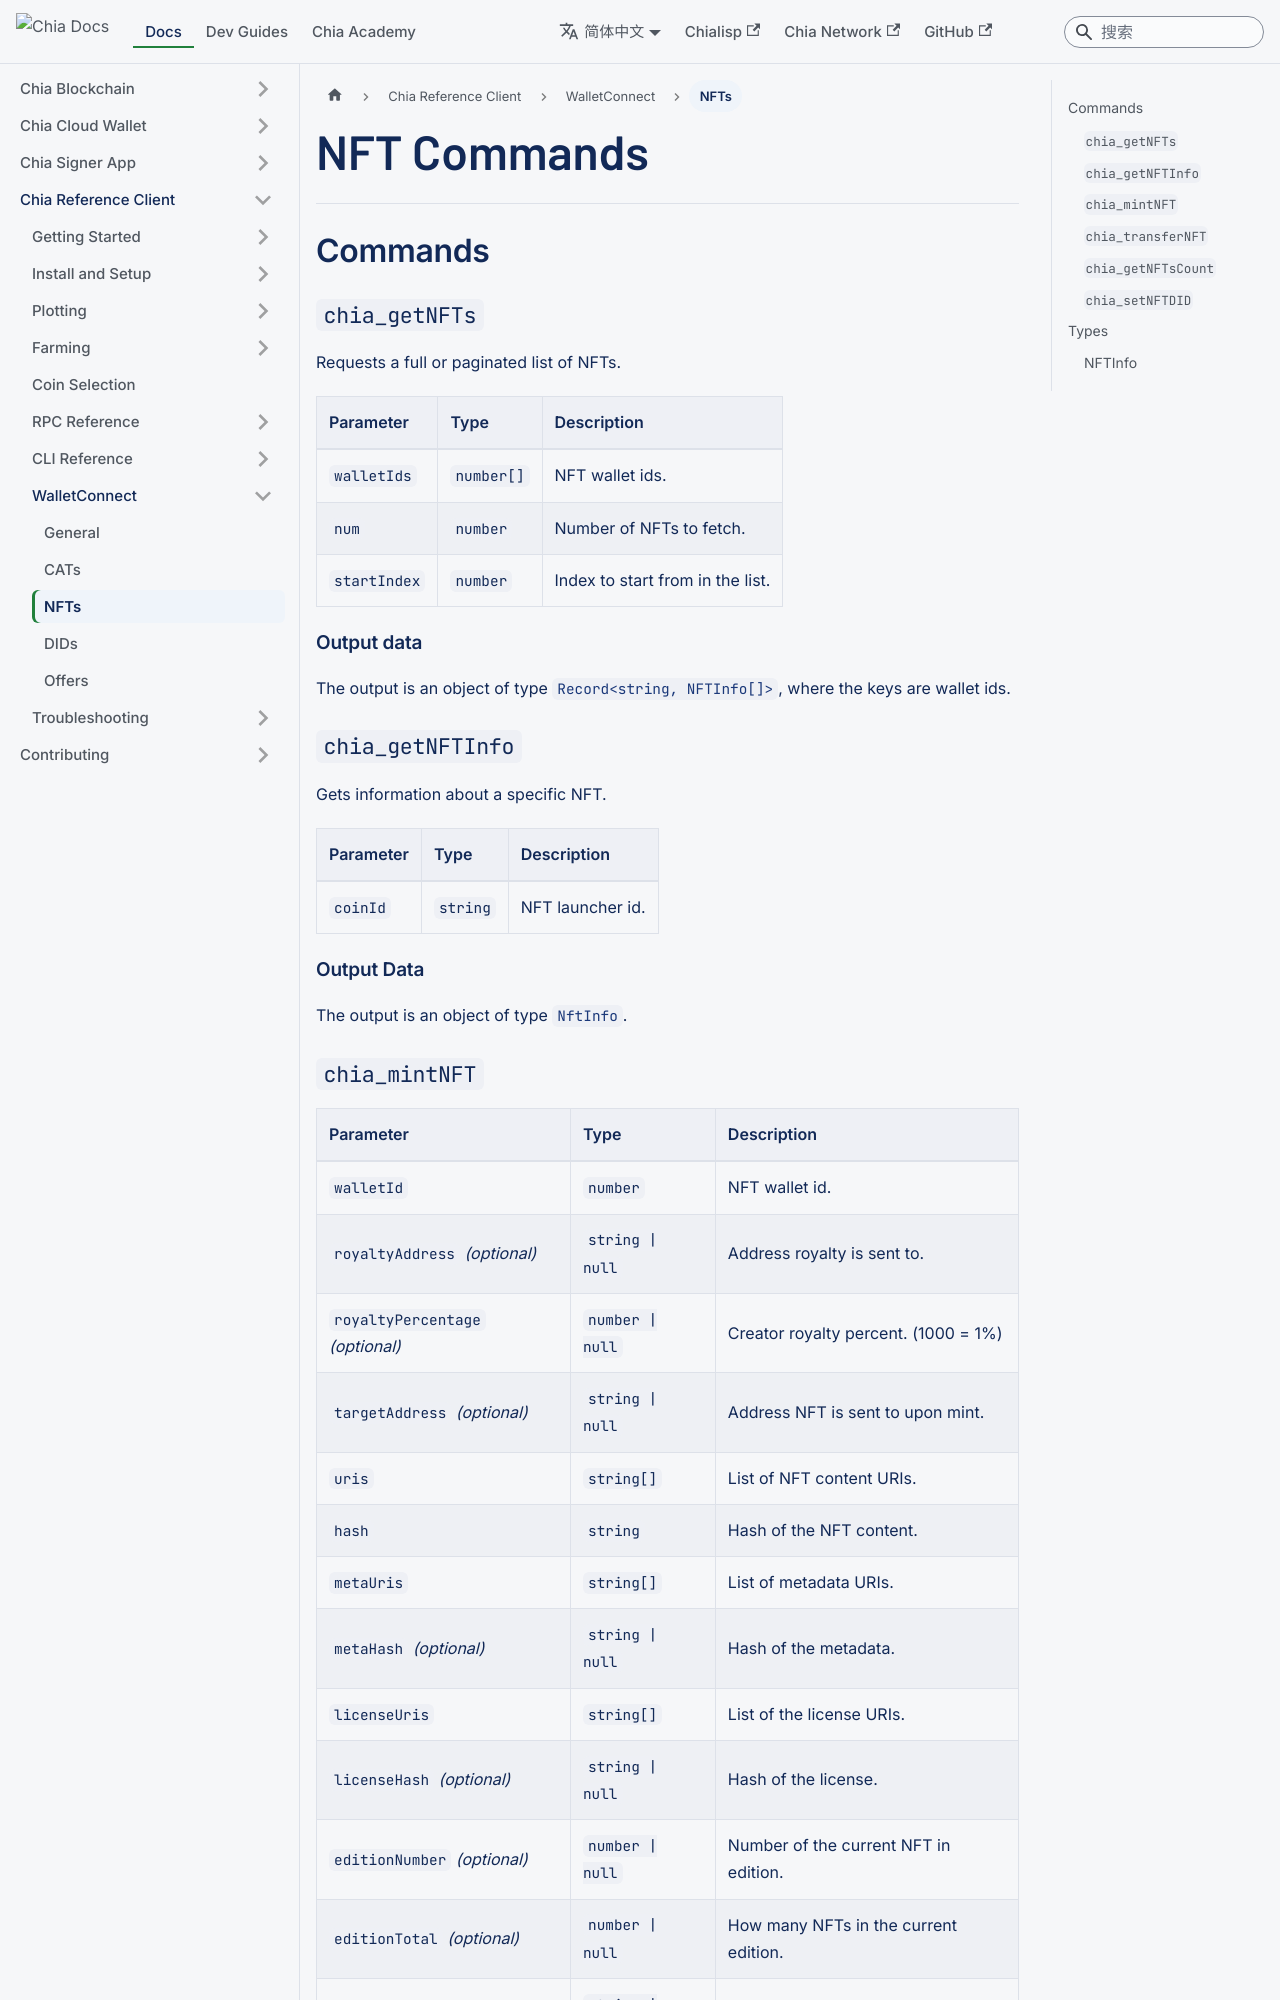

repository: Chia-Network/chia-docs · page: zh-Hans/reference-client/walletconnect/nft-wc/index.html · generator: docusaurus

---
sidebar_label: NFTs
title: NFT Commands
slug: /reference-client/walletconnect/nft-wc
---

## Commands

### `chia_getNFTs`

Requests a full or paginated list of NFTs.

| Parameter    | Type       | Description                      |
| ------------ | ---------- | -------------------------------- |
| `walletIds`  | `number[]` | NFT wallet ids.                  |
| `num`        | `number`   | Number of NFTs to fetch.         |
| `startIndex` | `number`   | Index to start from in the list. |

#### Output data

The output is an object of type [`Record<string, NFTInfo[]>`](#nftinfo), where the keys are wallet ids.

### `chia_getNFTInfo`

Gets information about a specific NFT.

| Parameter | Type     | Description      |
| --------- | -------- | ---------------- |
| `coinId`  | `string` | NFT launcher id. |

#### Output Data

The output is an object of type [`NftInfo`](#nftinfo).

### `chia_mintNFT`

| Parameter                        | Type                            | Description                           |
| -------------------------------- | ------------------------------- | ------------------------------------- |
| `walletId`                       | `number`                        | NFT wallet id.                        |
| `royaltyAddress` _(optional)_    | <code>string &#124; null</code> | Address royalty is sent to.           |
| `royaltyPercentage` _(optional)_ | <code>number &#124; null</code> | Creator royalty percent. (1000 = 1%)  |
| `targetAddress` _(optional)_     | <code>string &#124; null</code> | Address NFT is sent to upon mint.     |
| `uris`                           | `string[]`                      | List of NFT content URIs.             |
| `hash`                           | `string`                        | Hash of the NFT content.              |
| `metaUris`                       | `string[]`                      | List of metadata URIs.                |
| `metaHash` _(optional)_          | <code>string &#124; null</code> | Hash of the metadata.                 |
| `licenseUris`                    | `string[]`                      | List of the license URIs.             |
| `licenseHash` _(optional)_       | <code>string &#124; null</code> | Hash of the license.                  |
| `editionNumber` _(optional)_     | <code>number &#124; null</code> | Number of the current NFT in edition. |
| `editionTotal` _(optional)_      | <code>number &#124; null</code> | How many NFTs in the current edition. |
| `didId` _(optional)_             | <code>string &#124; null</code> | The DID used during an NFT mint.      |
| `fee` _(optional)_               | <code>number &#124; null</code> | Transaction fee in mojos.             |
